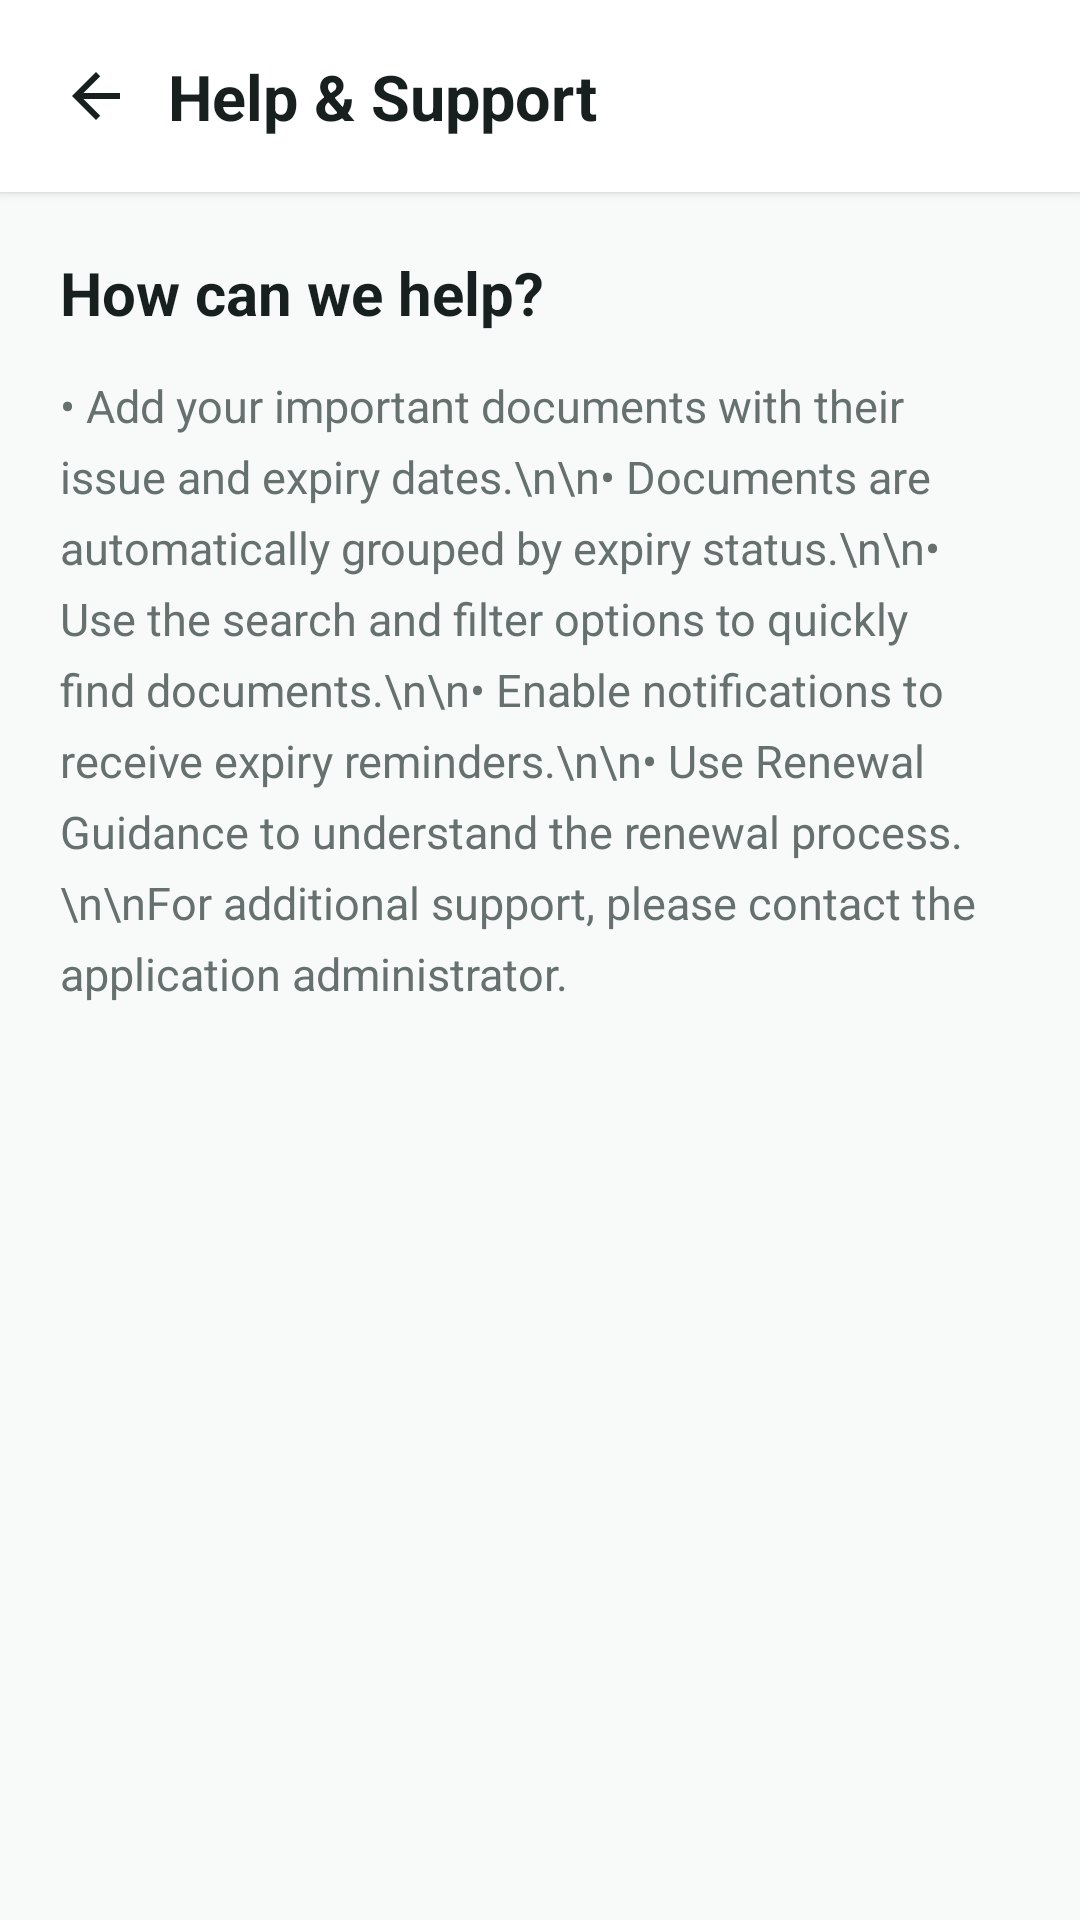

Produce the Android XML layout that renders to this screen, including the resource entries it uses.
<!-- AndroidManifest.xml: application theme Theme.Expiry_Reminder_Project -->
<!-- res/layout/activity_help_support.xml -->
<?xml version="1.0" encoding="utf-8"?>
<androidx.constraintlayout.widget.ConstraintLayout
    xmlns:android="http://schemas.android.com/apk/res/android"
    xmlns:app="http://schemas.android.com/apk/res-auto"
    android:layout_width="match_parent"
    android:layout_height="match_parent"
    android:background="@color/background">

    <androidx.constraintlayout.widget.ConstraintLayout
        android:id="@+id/topHeader"
        android:layout_width="0dp"
        android:layout_height="64dp"
        android:background="@color/card_white"
        android:elevation="2dp"
        app:layout_constraintTop_toTopOf="parent"
        app:layout_constraintStart_toStartOf="parent"
        app:layout_constraintEnd_toEndOf="parent">

        <ImageButton
            android:id="@+id/btnBack"
            android:layout_width="48dp"
            android:layout_height="48dp"
            android:layout_marginStart="8dp"
            android:background="?attr/selectableItemBackgroundBorderless"
            android:contentDescription="Back"
            android:padding="12dp"
            android:src="@drawable/ic_arrow_back"
            app:layout_constraintStart_toStartOf="parent"
            app:layout_constraintTop_toTopOf="parent"
            app:layout_constraintBottom_toBottomOf="parent" />

        <TextView
            android:layout_width="wrap_content"
            android:layout_height="wrap_content"
            android:text="Help &amp; Support"
            android:textColor="@color/text_primary"
            android:textSize="21sp"
            android:textStyle="bold"
            app:layout_constraintStart_toEndOf="@id/btnBack"
            app:layout_constraintTop_toTopOf="parent"
            app:layout_constraintBottom_toBottomOf="parent" />

    </androidx.constraintlayout.widget.ConstraintLayout>

    <ScrollView
        android:layout_width="0dp"
        android:layout_height="0dp"
        android:padding="20dp"
        app:layout_constraintTop_toBottomOf="@id/topHeader"
        app:layout_constraintBottom_toBottomOf="parent"
        app:layout_constraintStart_toStartOf="parent"
        app:layout_constraintEnd_toEndOf="parent">

        <androidx.constraintlayout.widget.ConstraintLayout
            android:layout_width="match_parent"
            android:layout_height="wrap_content">

            <TextView
                android:id="@+id/tvHelpTitle"
                android:layout_width="0dp"
                android:layout_height="wrap_content"
                android:text="How can we help?"
                android:textColor="@color/text_primary"
                android:textSize="20sp"
                android:textStyle="bold"
                app:layout_constraintTop_toTopOf="parent"
                app:layout_constraintStart_toStartOf="parent"
                app:layout_constraintEnd_toEndOf="parent" />

            <TextView
                android:id="@+id/tvHelpContent"
                android:layout_width="0dp"
                android:layout_height="wrap_content"
                android:layout_marginTop="14dp"
                android:lineSpacingExtra="6dp"
                android:text="• Add your important documents with their issue and expiry dates.\n\n• Documents are automatically grouped by expiry status.\n\n• Use the search and filter options to quickly find documents.\n\n• Enable notifications to receive expiry reminders.\n\n• Use Renewal Guidance to understand the renewal process.\n\nFor additional support, please contact the application administrator."
                android:textColor="@color/text_secondary"
                android:textSize="15sp"
                app:layout_constraintTop_toBottomOf="@id/tvHelpTitle"
                app:layout_constraintStart_toStartOf="parent"
                app:layout_constraintEnd_toEndOf="parent" />

        </androidx.constraintlayout.widget.ConstraintLayout>

    </ScrollView>

</androidx.constraintlayout.widget.ConstraintLayout>
<!-- resources referenced by this layout -->
<resources>
  <color name="background">#F7FAF9</color>
  <color name="card_white">#FFFFFF</color>
  <color name="text_primary">#17201F</color>
  <color name="text_secondary">#66716F</color>
  <!-- drawable ic_arrow_back (drawable) -->
  <vector xmlns:android="http://schemas.android.com/apk/res/android"
      android:width="24dp"
      android:height="24dp"
      android:viewportWidth="24"
      android:viewportHeight="24">
  
      <path
          android:fillColor="@color/text_primary"
          android:pathData="M20,11L7.83,11l5.59,-5.59L12,4l-8,8 8,8 1.41,-1.41L7.83,13L20,13z" />
  
  </vector>
  <style name="Theme.Expiry_Reminder_Project" parent="Base.Theme.Expiry_Reminder_Project">
      </style>
  <style name="Base.Theme.Expiry_Reminder_Project" parent="Theme.Material3.DayNight.NoActionBar">
  
          <item name="colorPrimary">@color/primary_teal</item>
          <item name="colorPrimaryVariant">@color/primary_dark</item>
          <item name="colorSecondary">@color/primary_teal</item>
  
          <item name="android:windowBackground">@color/background</item>
  
          <item name="android:statusBarColor">@color/background</item>
          <item name="android:windowLightStatusBar">true</item>
  
          <item name="android:navigationBarColor">@color/card_white</item>
  
      </style>
  <color name="primary_teal">#087F73</color>
  <color name="primary_dark">#05665C</color>
</resources>
